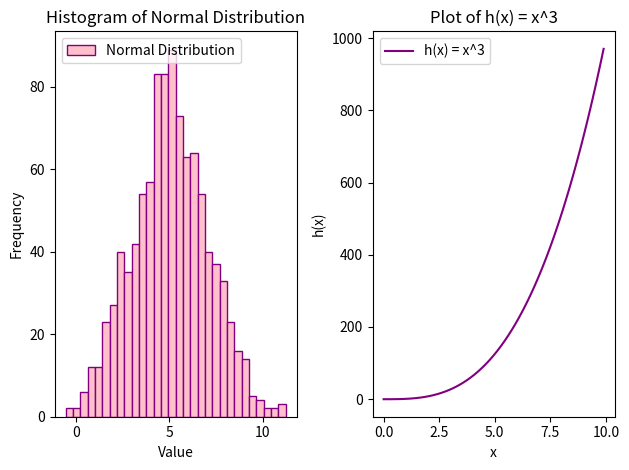

Write Python code to recreate this figure.
# plottask.py 
# Weekly Task 08 

# Author: Laura Donnelly


# Import packages.
import numpy as np
import matplotlib.pyplot as plt

# Create a normal distribution.
mean = 5
std_dev = 2
num_samples = 1000

# Generate the random data.
data = np.random.normal(mean, std_dev, num_samples)

# Plot the histogram.
# 1 row, 2 columns, first subplot.
plt.subplot(1, 2, 1)  

plt.hist(data, bins=30, color='pink', edgecolor='purple', label='Normal Distribution')
plt.title('Histogram of Normal Distribution')
plt.xlabel('Value')
plt.ylabel('Frequency')

# Add a legend to the histogram.

plt.legend(loc='upper left')

# Plot the function h(x) = x^3 using np.arange().
# Create x values from 0 to 10 with a step of 0.1.
x_values = np.arange(0, 10, 0.1)  

# Calculate y = x^3.
y_value = x_values**3  

# Create the function plot.
# 1 row, 2 columns, second subplot.
plt.subplot(1, 2, 2)  

plt.plot(x_values, y_value, color='purple', label='h(x) = x^3')
plt.title('Plot of h(x) = x^3')
plt.xlabel('x')
plt.ylabel('h(x)')

# Add a legend to the function plot.
plt.legend(loc='upper left' )

# Save the histogram and plot.
plt.savefig('plottask.png')

# Adjust layout to avoid any overlap of the histogram or plot.
plt.tight_layout()

# Display the plots.
plt.show()
















